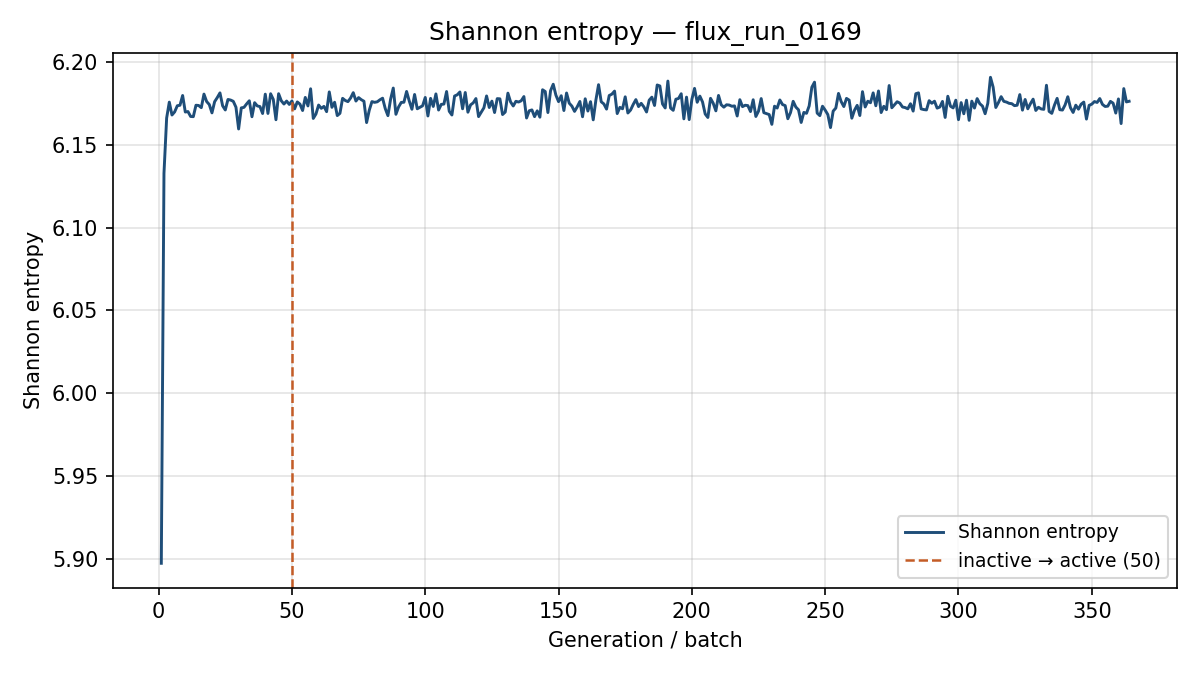

Source data for this figure (header and first rows):
generation, shannon_entropy, k_generation
1, 5.897, 1.074
2, 6.133, 1.066
3, 6.166, 1.035
4, 6.176, 1.022
5, 6.168, 1.016
6, 6.17, 1.023
7, 6.174, 1.021
8, 6.174, 1.054
9, 6.18, 1.022
10, 6.17, 1.023
11, 6.17, 1.023
12, 6.167, 1.027
13, 6.167, 1.026
14, 6.174, 1.017
15, 6.174, 1.019
16, 6.172, 1.017
17, 6.181, 1.019
18, 6.176, 1.006
19, 6.174, 1.019
20, 6.169, 1.008
21, 6.176, 1.022
22, 6.179, 1.009
23, 6.181, 1.021
24, 6.174, 1.001
25, 6.171, 1.016
26, 6.177, 1.021
27, 6.177, 1.019
28, 6.176, 1.033
29, 6.173, 1.01
30, 6.16, 1.034
31, 6.172, 1.007
32, 6.173, 1.03
33, 6.175, 1.028
34, 6.177, 1.014
35, 6.167, 1.011
36, 6.175, 1
37, 6.174, 1.023
38, 6.173, 1.02
39, 6.169, 1.029
40, 6.181, 1.005
41, 6.169, 1.023
42, 6.181, 1.01
43, 6.177, 1.024
44, 6.165, 1.021
45, 6.181, 1.008
46, 6.177, 1.002
47, 6.175, 1.011
48, 6.176, 1.022
49, 6.174, 1.018
50, 6.176, 1.025
51, 6.172, 1.019
52, 6.176, 1.005
53, 6.175, 1.002
54, 6.171, 1.02
55, 6.179, 1.017
56, 6.173, 1.001
57, 6.184, 0.9984
58, 6.166, 1.021
59, 6.169, 1.001
60, 6.174, 1.024
... 304 more rows
